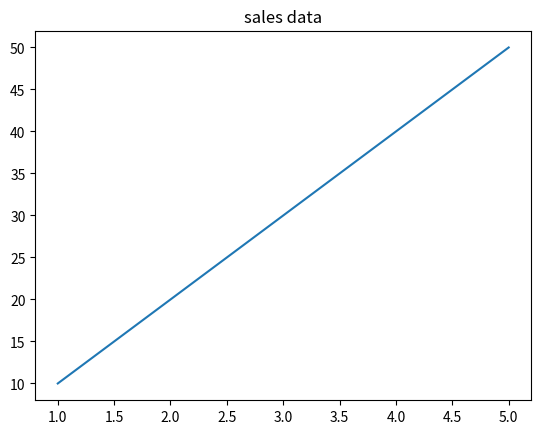

Python code for this plot:
import matplotlib.pyplot as plt
x=[1,2,3,4,5]
y=[10,20,30,40,50]
plt.plot(x,y)
plt.title("sales data")
plt.show()
